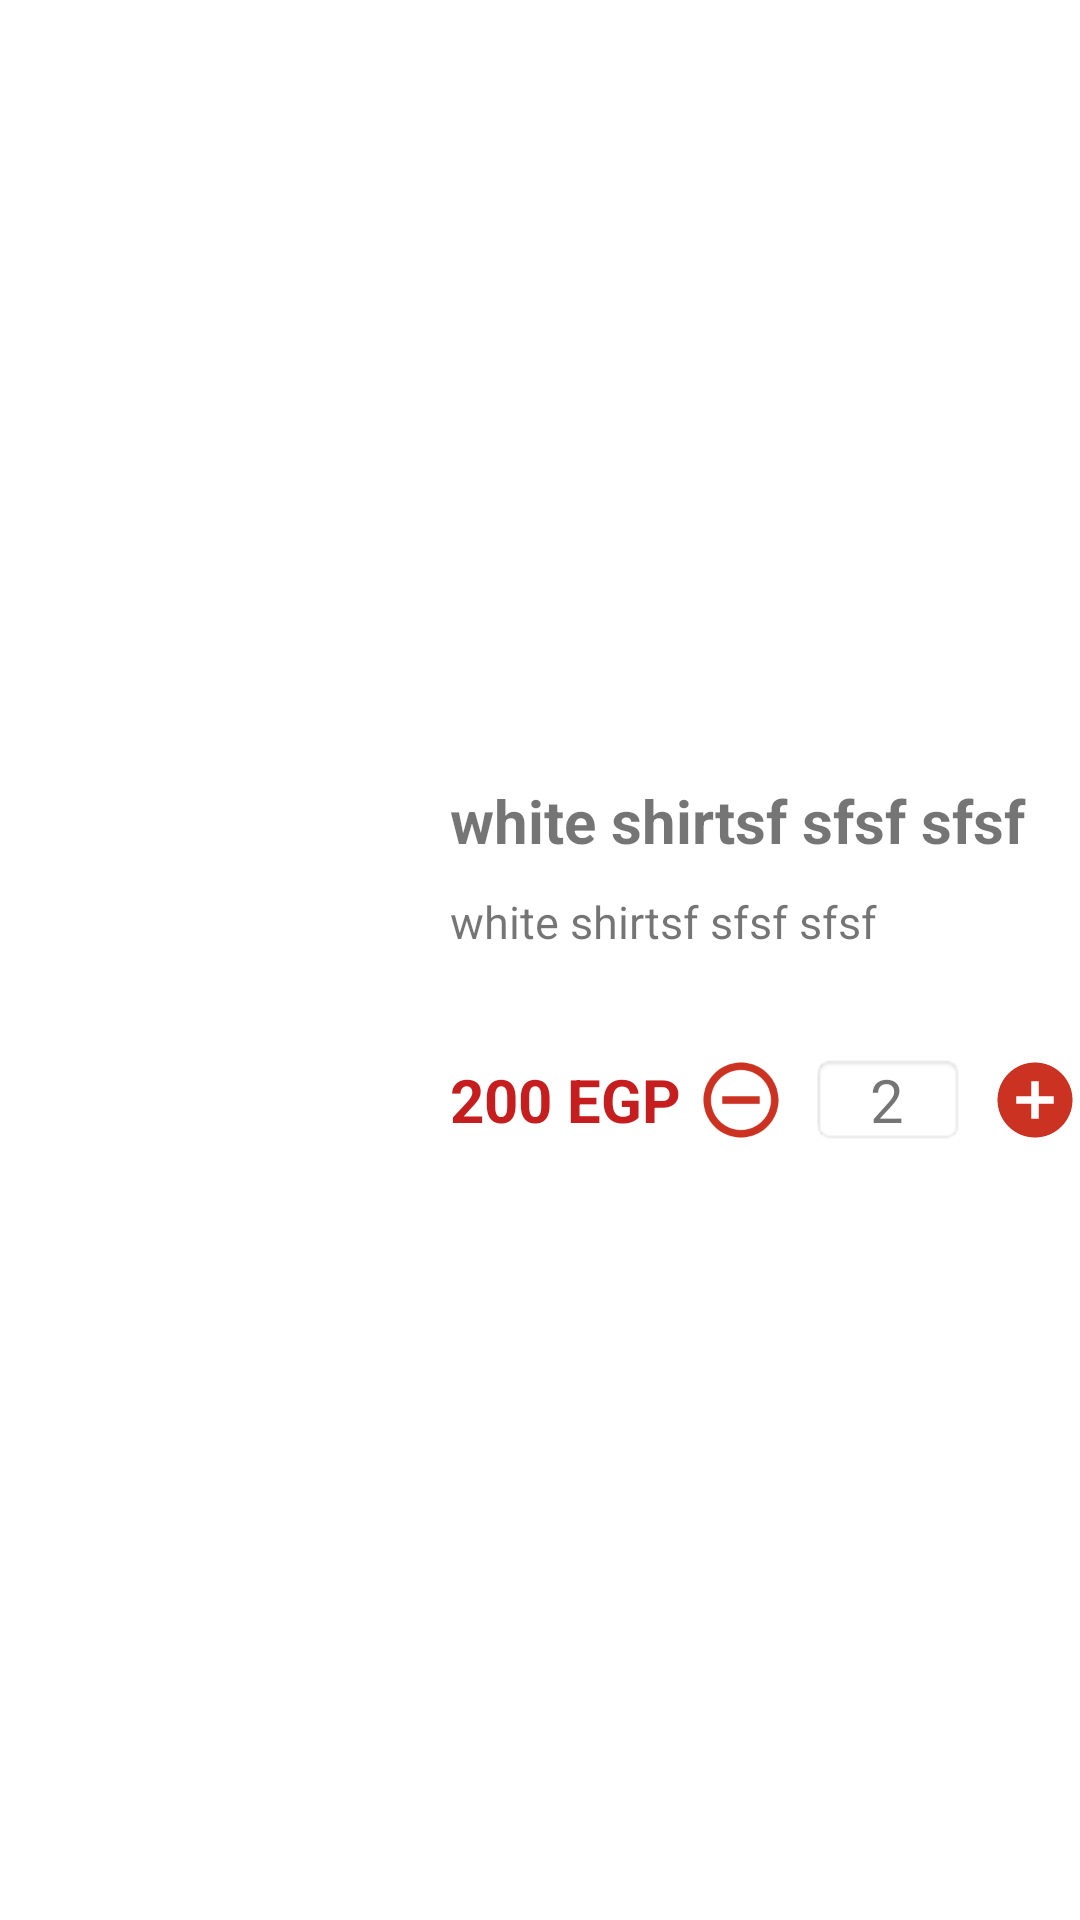

Write the Android layout XML for this screen, with the resource values it uses.
<!-- AndroidManifest.xml: application theme Theme.Finalprojectdiploma -->
<!-- res/layout/cart_rv.xml -->
<?xml version="1.0" encoding="utf-8"?>
<androidx.constraintlayout.widget.ConstraintLayout xmlns:android="http://schemas.android.com/apk/res/android"
    android:layout_width="match_parent"
    android:layout_height="wrap_content"
    xmlns:app="http://schemas.android.com/apk/res-auto">

    <ImageView
        android:id="@+id/cartimage_iv"
        android:layout_width="wrap_content"
        android:layout_height="wrap_content"
        android:background="@mipmap/ic_launcher"
        app:layout_constraintStart_toStartOf="parent"
        app:layout_constraintTop_toTopOf="parent"
        app:layout_constraintBottom_toBottomOf="parent"
        android:layout_marginStart="20dp"
        android:layout_marginTop="20dp"
        android:minHeight="120dp"
        android:minWidth="120dp"
        android:scaleType="fitXY"
        android:layout_marginBottom="20dp"
        />
    <TextView
        android:id="@+id/cart_title_tv"
        android:layout_width="0dp"
        android:layout_height="wrap_content"
        app:layout_constraintEnd_toEndOf="parent"
        app:layout_constraintStart_toEndOf="@+id/cartimage_iv"
        app:layout_constraintTop_toTopOf="@+id/cartimage_iv"
        android:text="white shirtsf sfsf sfsf "
        android:paddingLeft="10dp"
        android:textStyle="bold"
        android:textSize="20sp"
        android:maxLines="1"
        android:ellipsize="end"
        />
    <TextView
        android:id="@+id/cart_desc_tv"
        android:layout_width="0dp"
        android:layout_height="wrap_content"
        app:layout_constraintEnd_toEndOf="parent"
        app:layout_constraintStart_toEndOf="@+id/cartimage_iv"
        app:layout_constraintTop_toBottomOf="@+id/cart_title_tv"
        android:text="white shirtsf sfsf sfsf "
        android:paddingLeft="10dp"
        android:textSize="15sp"
        android:maxLines="1"
        android:ellipsize="end"
        android:layout_marginTop="10dp"
        />
    <TextView
        android:id="@+id/cart_price_tv"
        android:layout_width="wrap_content"
        android:layout_height="wrap_content"
        app:layout_constraintStart_toEndOf="@+id/cartimage_iv"
        app:layout_constraintBottom_toBottomOf="@id/cartimage_iv"
        android:text="200 EGP "
        android:paddingLeft="10dp"
        android:textSize="20sp"
        android:maxLines="1"
        android:ellipsize="end"
        android:layout_marginTop="10dp"
        android:textColor="#C61E1E"
        android:textStyle="bold"
        />
    <ImageButton
        android:id="@+id/cart_incproducr_imgbtn"
        android:layout_width="wrap_content"
        android:layout_height="wrap_content"
        app:layout_constraintEnd_toEndOf="parent"
        app:layout_constraintStart_toEndOf="@+id/cart_quantity"
        app:layout_constraintBottom_toBottomOf="@+id/cart_price_tv"
        app:layout_constraintTop_toTopOf="@id/cart_price_tv"
        android:background="@drawable/ic_add"
        android:minWidth="30dp"
        android:minHeight="30dp"
        />
    <TextView
        android:id="@+id/cart_quantity_tv"
        android:layout_width="wrap_content"
        android:layout_height="wrap_content"
        app:layout_constraintStart_toEndOf="@+id/cart_decproducr_imgbtn"
        app:layout_constraintEnd_toStartOf="@+id/cart_incproducr_imgbtn"
        app:layout_constraintBottom_toBottomOf="@+id/cart_price_tv"
        app:layout_constraintTop_toTopOf="@id/cart_price_tv"
        android:minWidth="40dp"
        android:minHeight="20dp"
        android:text="2"
        android:maxLines="1"
        android:ellipsize="end"
        android:background="@android:drawable/editbox_background_normal"
        android:textAlignment="center"
        android:paddingTop="2dp"
        android:paddingBottom="2dp"
        android:textSize="20sp"
        />
    <ImageButton
        android:id="@+id/cart_decproducr_imgbtn"
        android:layout_width="wrap_content"
        android:layout_height="wrap_content"
        app:layout_constraintStart_toEndOf="@id/cart_price_tv"
        app:layout_constraintEnd_toStartOf="@+id/cart_quantity"
        app:layout_constraintBottom_toBottomOf="@+id/cart_price_tv"
        app:layout_constraintTop_toTopOf="@id/cart_price_tv"
        android:background="@drawable/ic_remove"
        android:minWidth="30dp"
        android:minHeight="30dp"
        />

</androidx.constraintlayout.widget.ConstraintLayout>
<!-- resources referenced by this layout -->
<resources>
  <!-- drawable ic_add (drawable) -->
  <vector android:height="24dp" android:tint="#CC3221"
      android:viewportHeight="24" android:viewportWidth="24"
      android:width="24dp" xmlns:android="http://schemas.android.com/apk/res/android">
      <path android:fillColor="@android:color/white" android:pathData="M12,2C6.48,2 2,6.48 2,12s4.48,10 10,10 10,-4.48 10,-10S17.52,2 12,2zM17,13h-4v4h-2v-4L7,13v-2h4L11,7h2v4h4v2z"/>
  </vector>
  <!-- drawable ic_remove (drawable) -->
  <vector android:height="24dp" android:tint="#CC3221"
      android:viewportHeight="24" android:viewportWidth="24"
      android:width="24dp" xmlns:android="http://schemas.android.com/apk/res/android">
      <path android:fillColor="@android:color/white" android:pathData="M7,11v2h10v-2L7,11zM12,2C6.48,2 2,6.48 2,12s4.48,10 10,10 10,-4.48 10,-10S17.52,2 12,2zM12,20c-4.41,0 -8,-3.59 -8,-8s3.59,-8 8,-8 8,3.59 8,8 -3.59,8 -8,8z"/>
  </vector>
  <style name="Theme.Finalprojectdiploma" parent="Theme.MaterialComponents.DayNight.DarkActionBar">
          
          <item name="colorPrimary">@color/purple_500</item>
          <item name="colorPrimaryVariant">@color/purple_700</item>
          <item name="colorOnPrimary">@color/white</item>
          
          <item name="colorSecondary">@color/teal_200</item>
          <item name="colorSecondaryVariant">@color/teal_700</item>
          <item name="colorOnSecondary">@color/black</item>
          
          <item name="android:statusBarColor" tools:targetApi="l">?attr/colorPrimaryVariant</item>
          
      </style>
  <!-- not gathered from this repository: default colours our renderer supplied (Android Studio template values) -->
  <color name="purple_500">#FF6200EE</color>
  <color name="purple_700">#FF3700B3</color>
  <color name="teal_200">#FF03DAC5</color>
  <color name="teal_700">#FF018786</color>
  <color name="black">#FF000000</color>
  <color name="white">#FFFFFFFF</color>
</resources>
